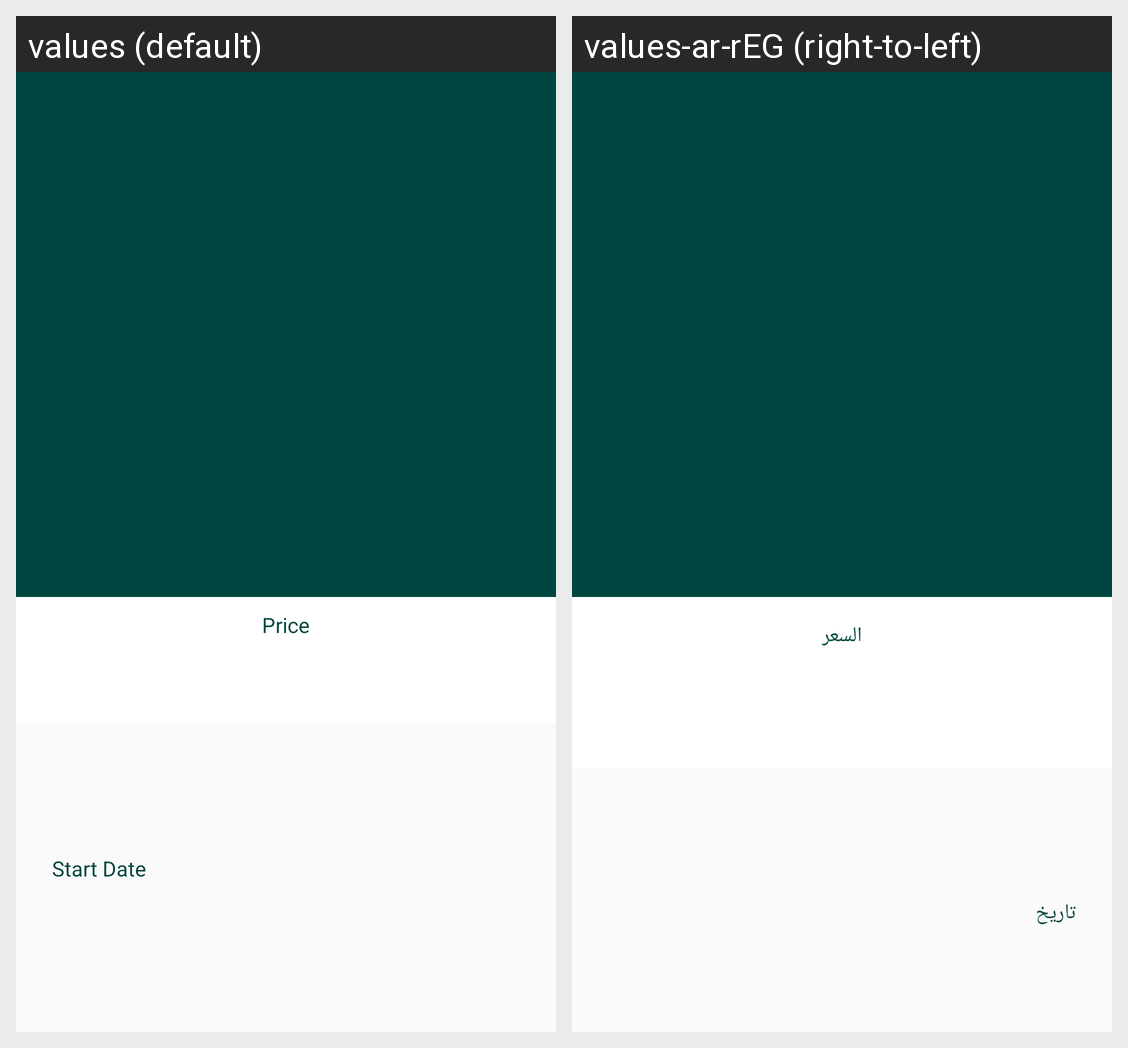

The Android screen above is rendered under two locales of the same app. Produce the string resources it draws, with the default and per-locale values.
Android screen res/layout/activity_details_services.xml rendered under 2 locales, left to right: values (default), values-ar-rEG (right-to-left). Device: Nexus 5 (rendered at 1080×1920; each locale shown at half size, 540×960, under a caption strip naming it); theme AppTheme.
Strings drawn on this screen, with the default value and each locale's value (text and hints the layout hard-codes, and strings that could not be matched under every locale, appear in the picture but are not listed):

price
  values: Price
  values-ar-rEG: السعر

start_date
  values: Start Date
  values-ar-rEG: تاريخ
